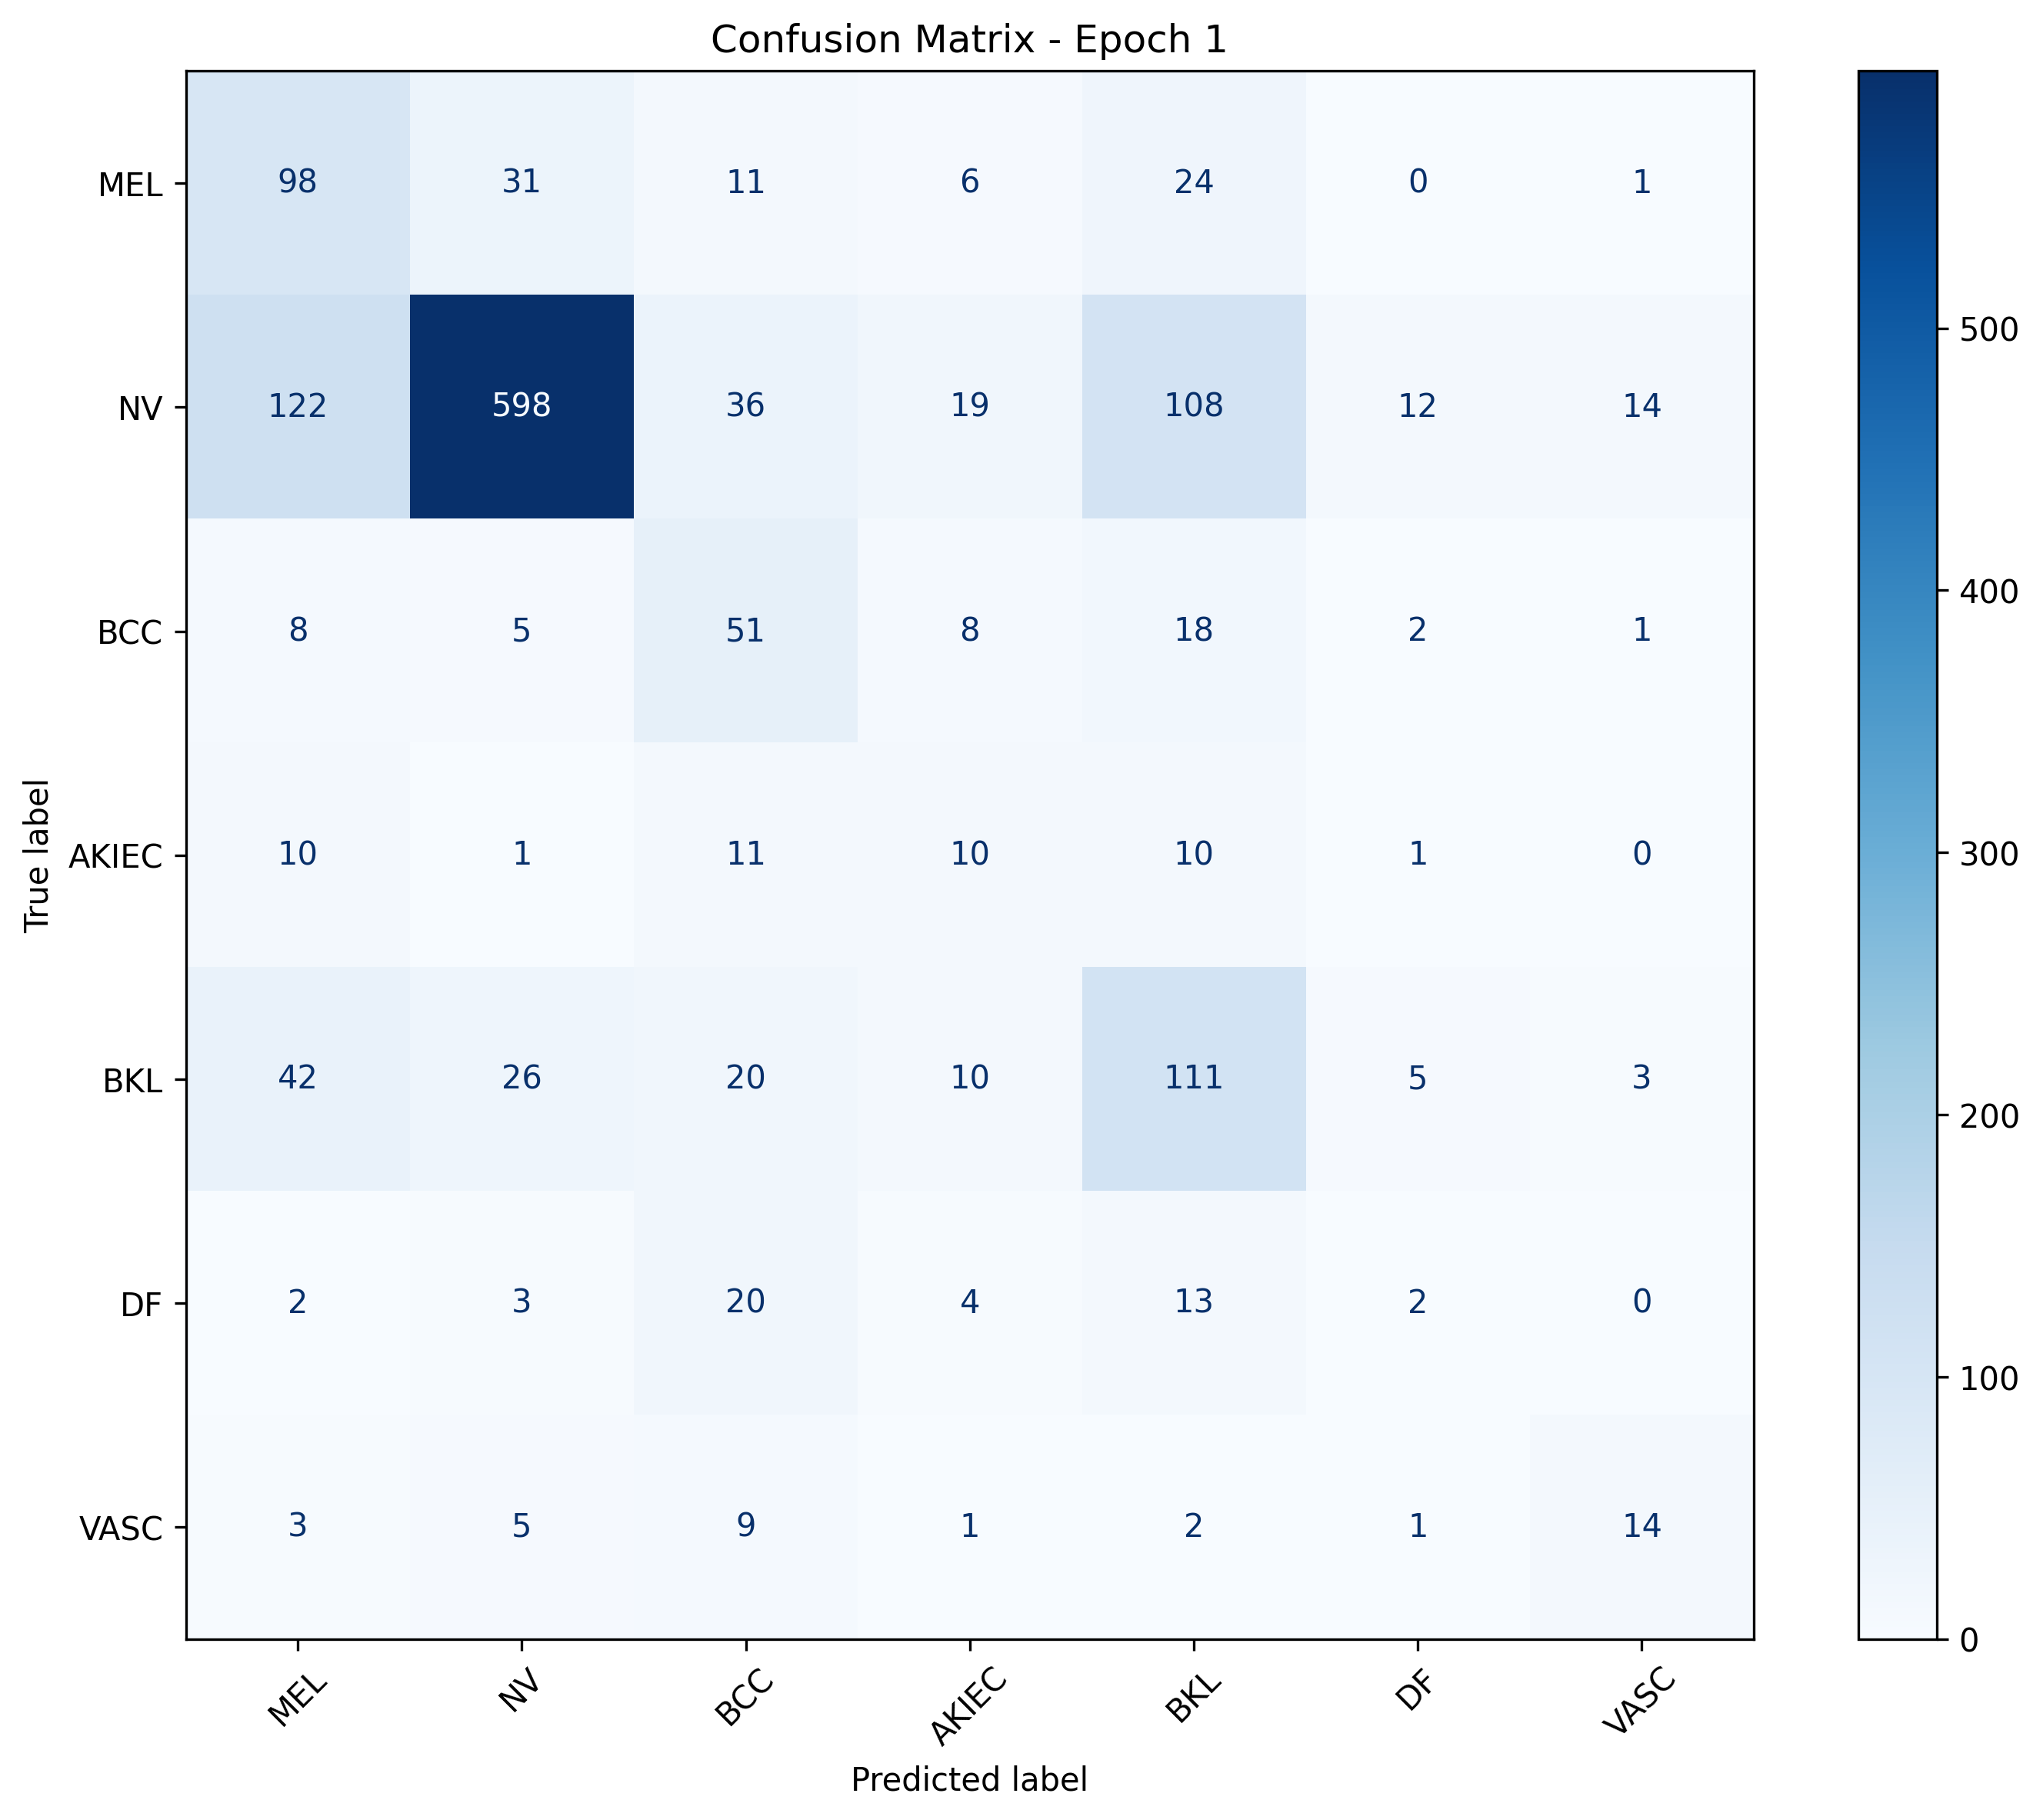

The file beside this chart, header and first rows:
, MEL, NV, BCC, AKIEC, BKL, DF, VASC
MEL, 98, 31, 11, 6, 24, 0, 1
NV, 122, 598, 36, 19, 108, 12, 14
BCC, 8, 5, 51, 8, 18, 2, 1
AKIEC, 10, 1, 11, 10, 10, 1, 0
BKL, 42, 26, 20, 10, 111, 5, 3
DF, 2, 3, 20, 4, 13, 2, 0
VASC, 3, 5, 9, 1, 2, 1, 14
